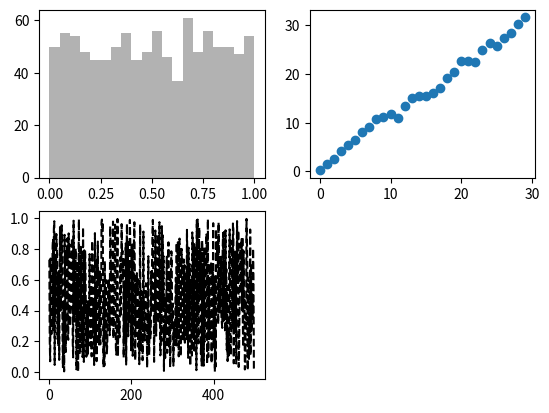

Generate this figure with matplotlib:
'''
[redacted]
@date 2018-01-02
@des 第七章 数据可视化
这里主要练习Matplotlib创建canvas 
Figure 和 Subplot
'''

import pandas as pd
import numpy as np
from numpy.random import random
import matplotlib.pyplot as plt

fg = plt.figure()
ax1 = fg.add_subplot(2, 2, 1)
ax2 = fg.add_subplot(2, 2, 2)
ax3 = fg.add_subplot(2, 2, 3)
# 默认使用最后一个子图
plt.plot(random(500), 'k--')
ax1.hist(random(1000), bins=20, color='k', alpha=0.3)
ax2.scatter(np.arange(30), np.arange(30) + 3 * random(30))
# 同时创建figure和ax子图对象
# fig, axes = plt.subplot(2, 3)


plt.show()
